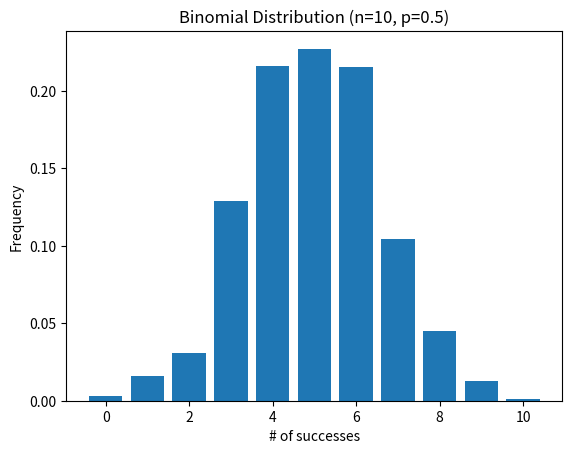

This chart was generated by the following Python code:
import random
from collections import Counter
import matplotlib.pyplot as plt

def bernoulli_trial(p: float) -> int:
    return 1 if random.random() < p else 0

def binomial(n: int, p: float) -> int:
    return sum(bernoulli_trial(p) for _ in range(n))

# シミュレーション
n, p, num_trials = 10, 0.5, 1000
data = [binomial(n, p) for _ in range(num_trials)]

# ヒストグラムをプロット
histogram = Counter(data)
plt.bar(histogram.keys(), [v / num_trials for v in histogram.values()])
plt.title("Binomial Distribution (n=10, p=0.5)")
plt.xlabel("# of successes")
plt.ylabel("Frequency")
plt.show()
